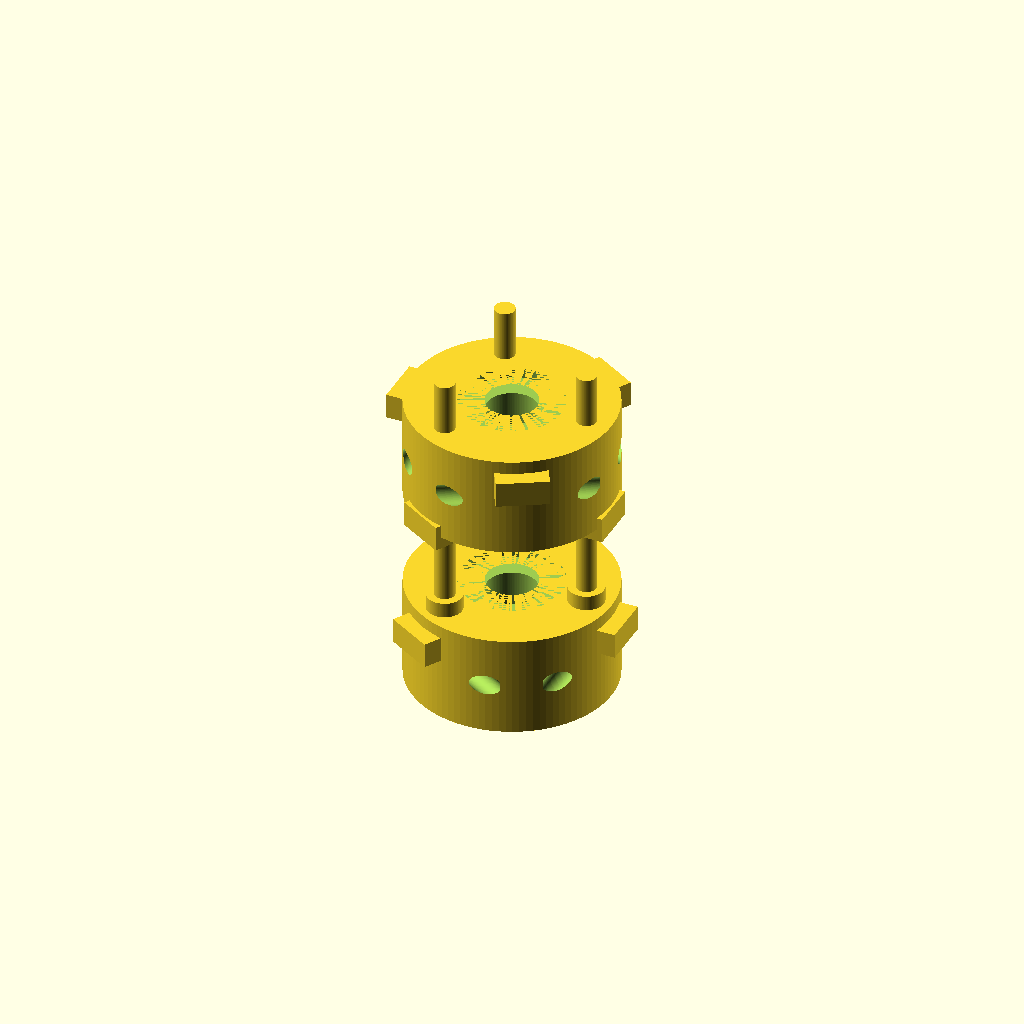
Cell 1: rendered with the file's own defaults.
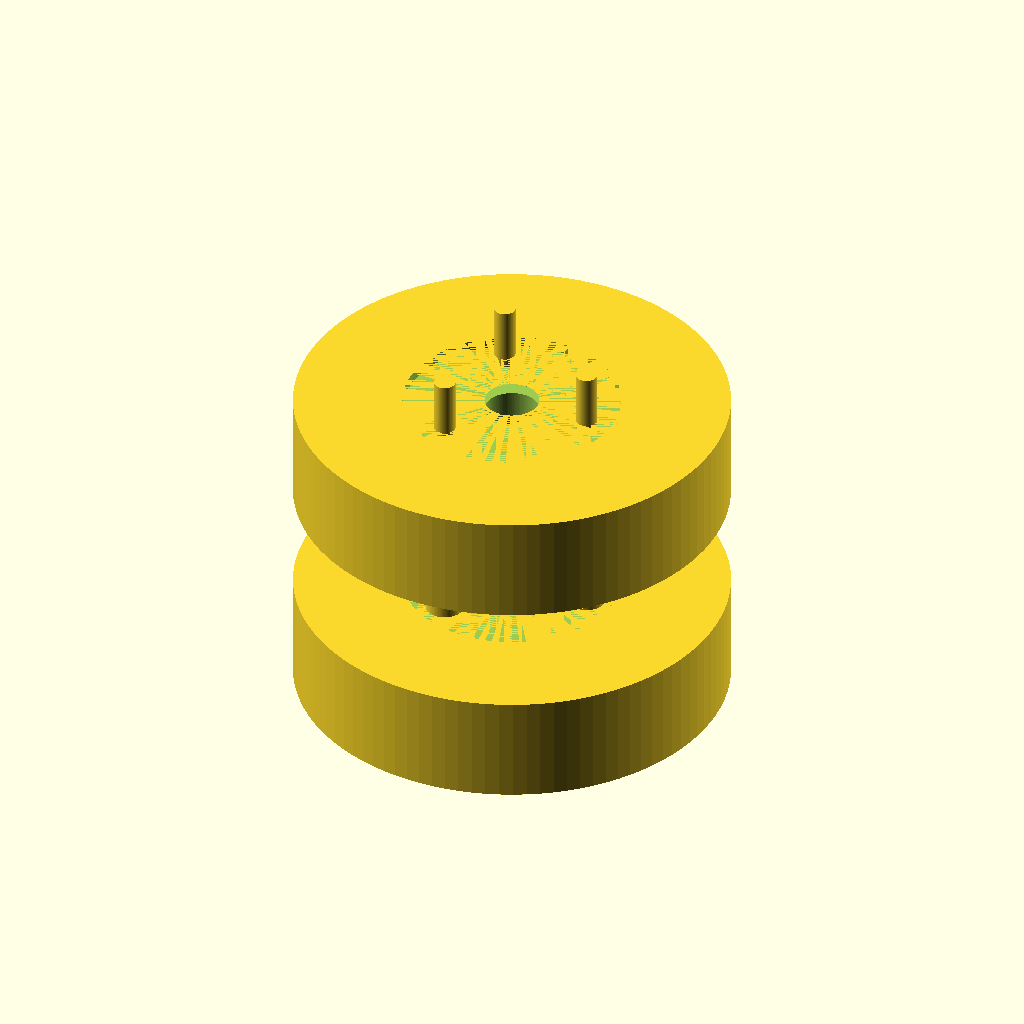
Cell 2 — hub_diameter set to 80, the other parameters unchanged.
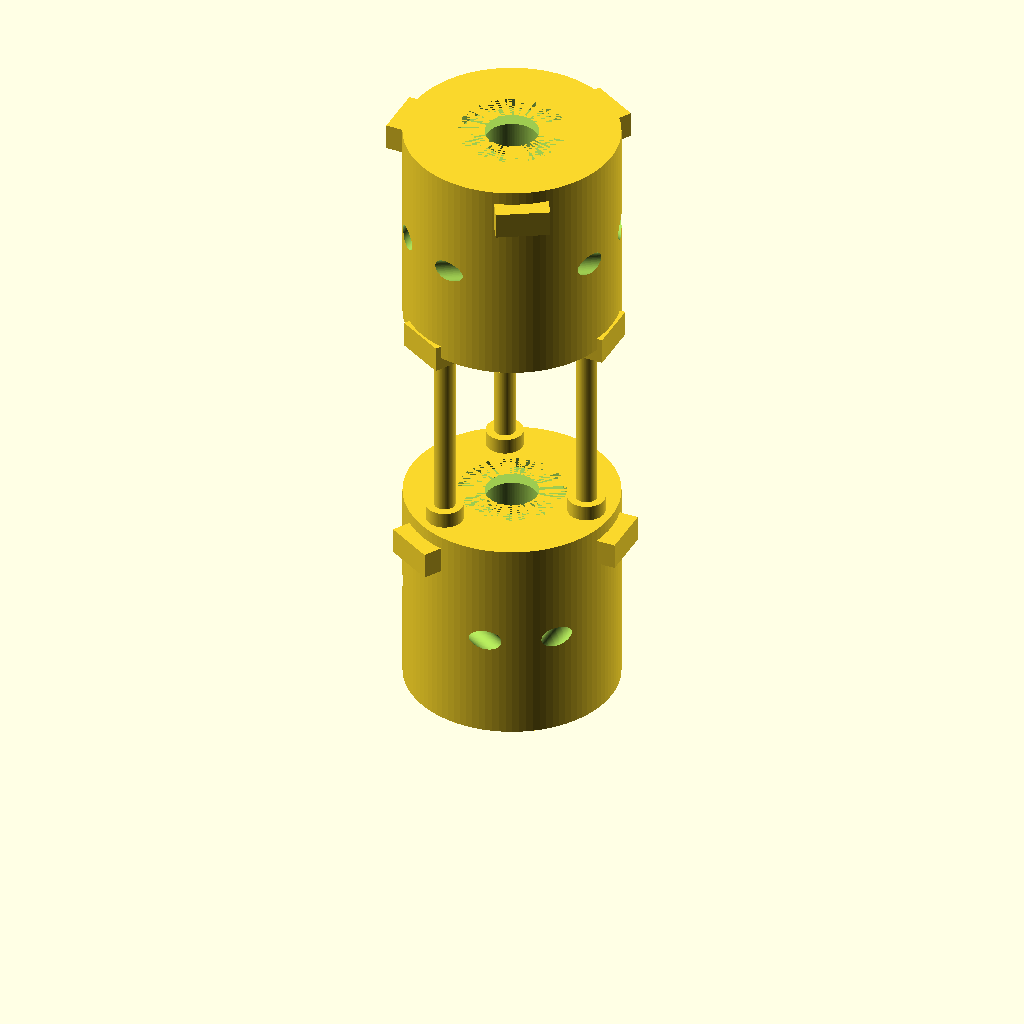
Cell 3: hub_length = 40 (everything else at default).
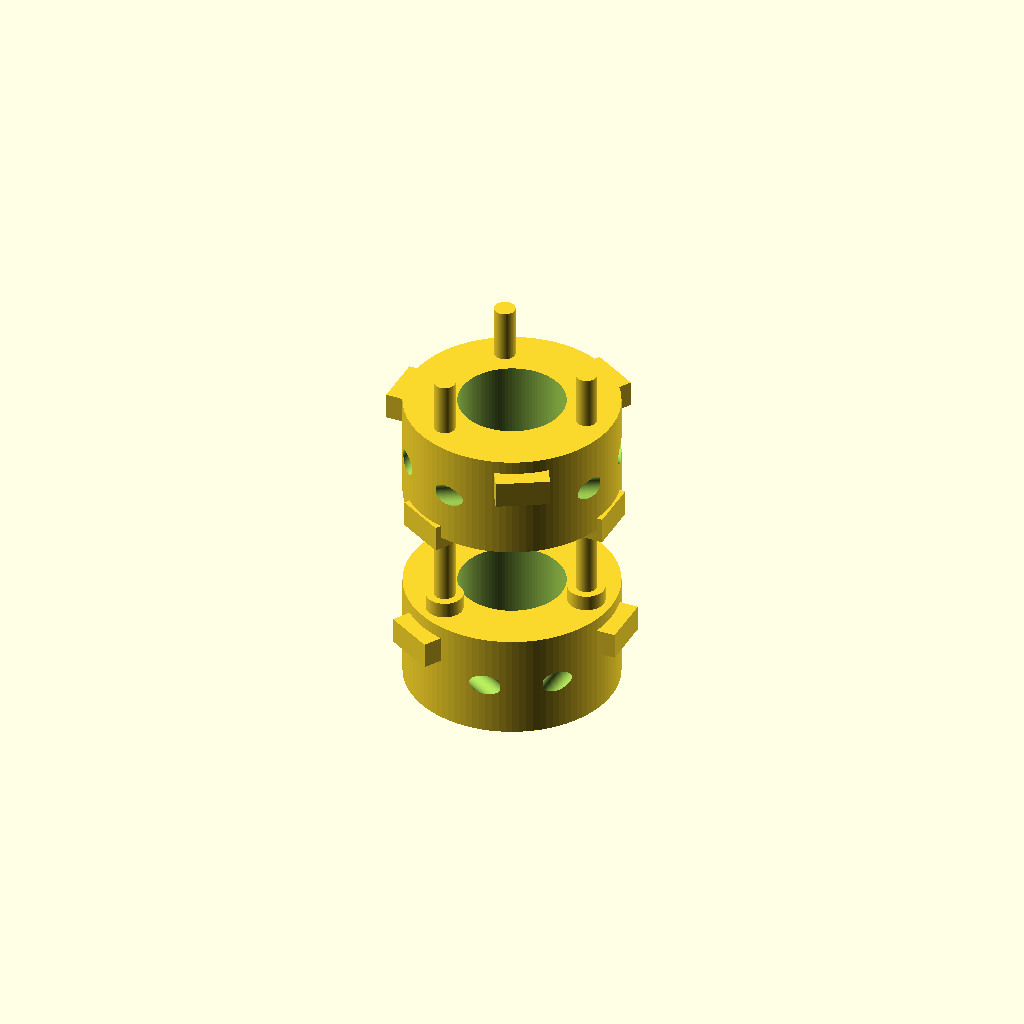
Cell 4: the same model with bore_diameter = 20.
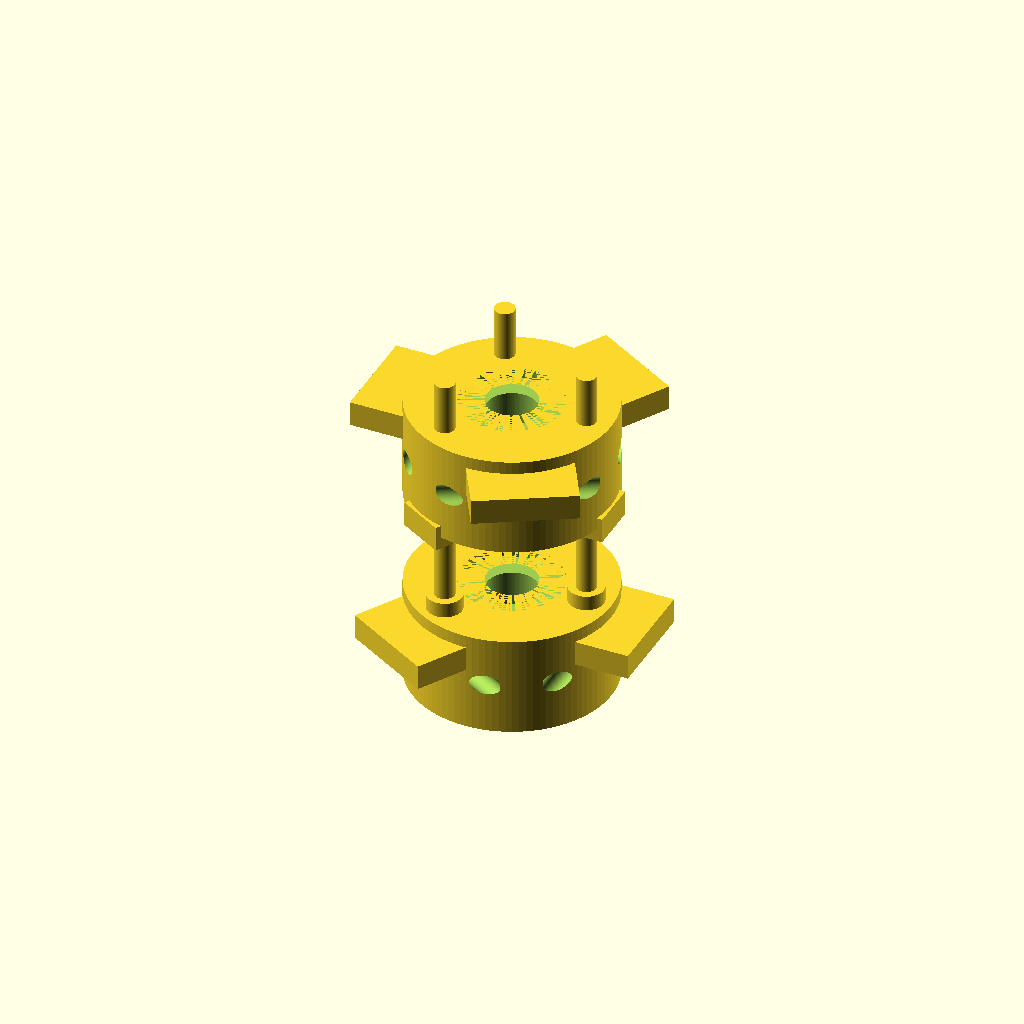
Cell 5 — jaw_width set to 20, the other parameters unchanged.
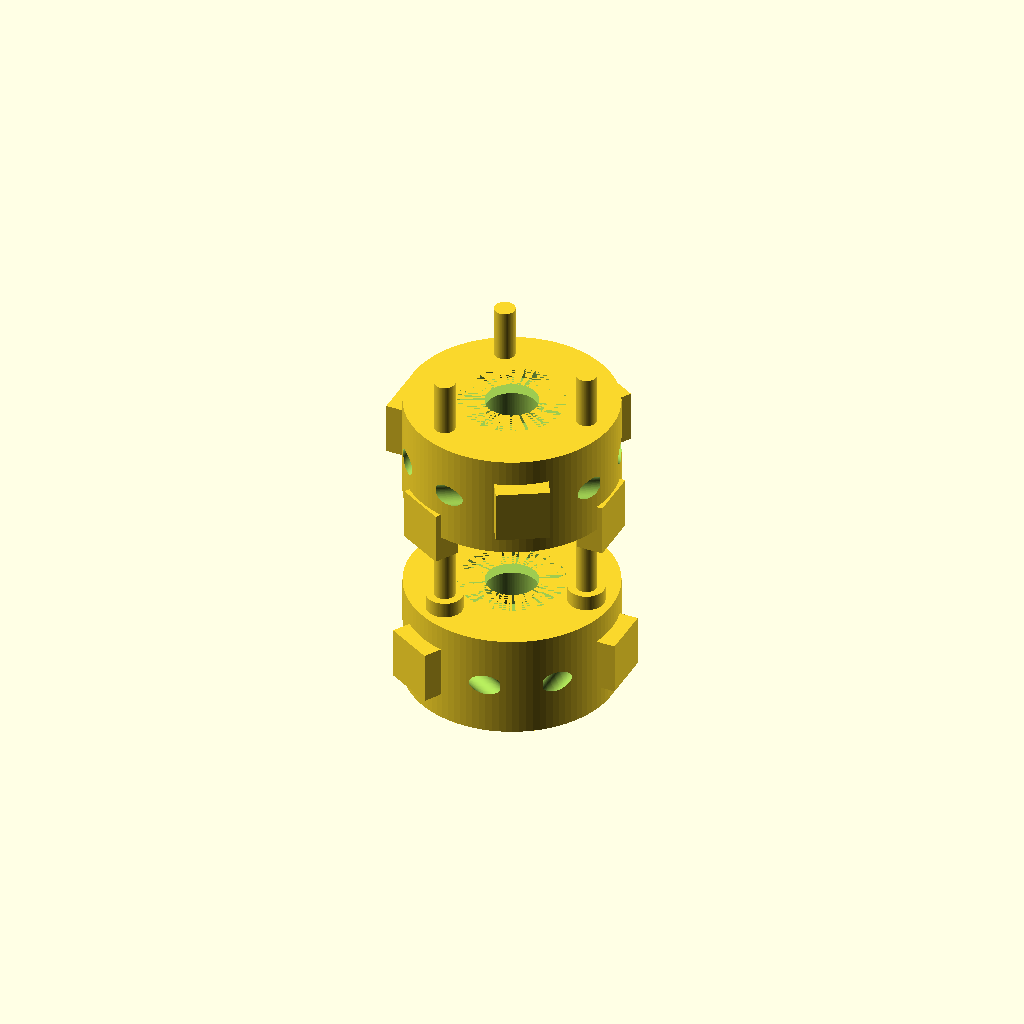
Cell 6: jaw_depth = 10 (everything else at default).
One fixed orthographic camera (rotation 55°, 0°, 25°; colour scheme Cornfield) for every cell.
OpenSCAD source file TracePart/objfile_15/output_0/objfile_15.scad:

$fn=100;

// Parameters
hub_diameter = 40;
hub_length = 20;
bore_diameter = 10;
jaw_width = 10;
jaw_depth = 5;
jaw_radius = 18;
bolt_hole_diameter = 4;
bolt_circle_radius = 15;
bolt_length = 50;
bolt_head_diameter = 7;
bolt_head_height = 3;
nut_diameter = 7;
nut_height = 3;
insert_thickness = 5;
insert_length = 10;
insert_radius = 18;

// Modules
module hub(mirror=false) {
    rotate([0,0,mirror ? 180 : 0])
    difference() {
        union() {
            cylinder(d=hub_diameter, h=hub_length);
            for(i=[0:2]) {
                rotate([0,0,i*120])
                translate([jaw_radius,0,hub_length - jaw_depth])
                    cube([jaw_width, jaw_width, jaw_depth], center=true);
            }
        }
        // Bore
        translate([0,0,-1])
            cylinder(d=bore_diameter, h=hub_length+2);
        // Bolt holes
        for(i=[0:2]) {
            rotate([0,0,i*120])
            translate([bolt_circle_radius,0,hub_length/2])
                rotate([90,0,0])
                    cylinder(d=bolt_hole_diameter, h=hub_length+10, center=true);
        }
        // Recessed center
        translate([0,0,hub_length-2])
            cylinder(d=hub_diameter/2, h=2);
    }
}

module jaw_insert() {
    for(i=[0:2]) {
        rotate([0,0,i*120])
        translate([insert_radius,0,hub_length])
            cube([insert_thickness, insert_length, jaw_depth], center=true);
    }
}

module bolt() {
    for(i=[0:2]) {
        rotate([0,0,i*120])
        translate([bolt_circle_radius,0,hub_length])
        union() {
            // Shaft
            cylinder(d=bolt_hole_diameter, h=bolt_length);
            // Head
            cylinder(d=bolt_head_diameter, h=bolt_head_height);
        }
    }
}

module nut() {
    for(i=[0:2]) {
        rotate([0,0,i*120])
        translate([bolt_circle_radius,0,hub_length*2 + 2])
            cylinder(d=nut_diameter, h=nut_height, $fn=6);
    }
}

// Assembly
translate([0,0,0]) hub(false); // Left hub
translate([0,0,hub_length]) jaw_insert(); // Jaw inserts
translate([0,0,hub_length*2]) hub(true); // Right hub
bolt(); // Bolts
nut(); // Nuts
Parameter table extracted from the source (name, type, default, range or options):
hub_diameter: number, default 40
hub_length: number, default 20
bore_diameter: number, default 10
jaw_width: number, default 10
jaw_depth: number, default 5
jaw_radius: number, default 18
bolt_hole_diameter: number, default 4
bolt_circle_radius: number, default 15
bolt_length: number, default 50
bolt_head_diameter: number, default 7
bolt_head_height: number, default 3
nut_diameter: number, default 7
nut_height: number, default 3
insert_thickness: number, default 5
insert_length: number, default 10
insert_radius: number, default 18
